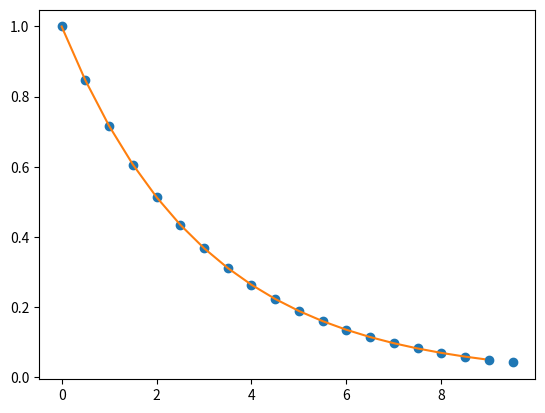

Python code for this plot:
# scratch Code

import numpy as np
import matplotlib.pyplot as plt
from scipy import interpolate


x = np.arange(0, 10, 0.5)
y = np.exp(-x/3.0)
f = interpolate.interp1d(x, y)

xnew = np.arange(0, 9, 0.1)
ynew = f(xnew)   # use interpolation function returned by `interp1d`
plt.plot(x, y, 'o', xnew, ynew, '-')
plt.show()
